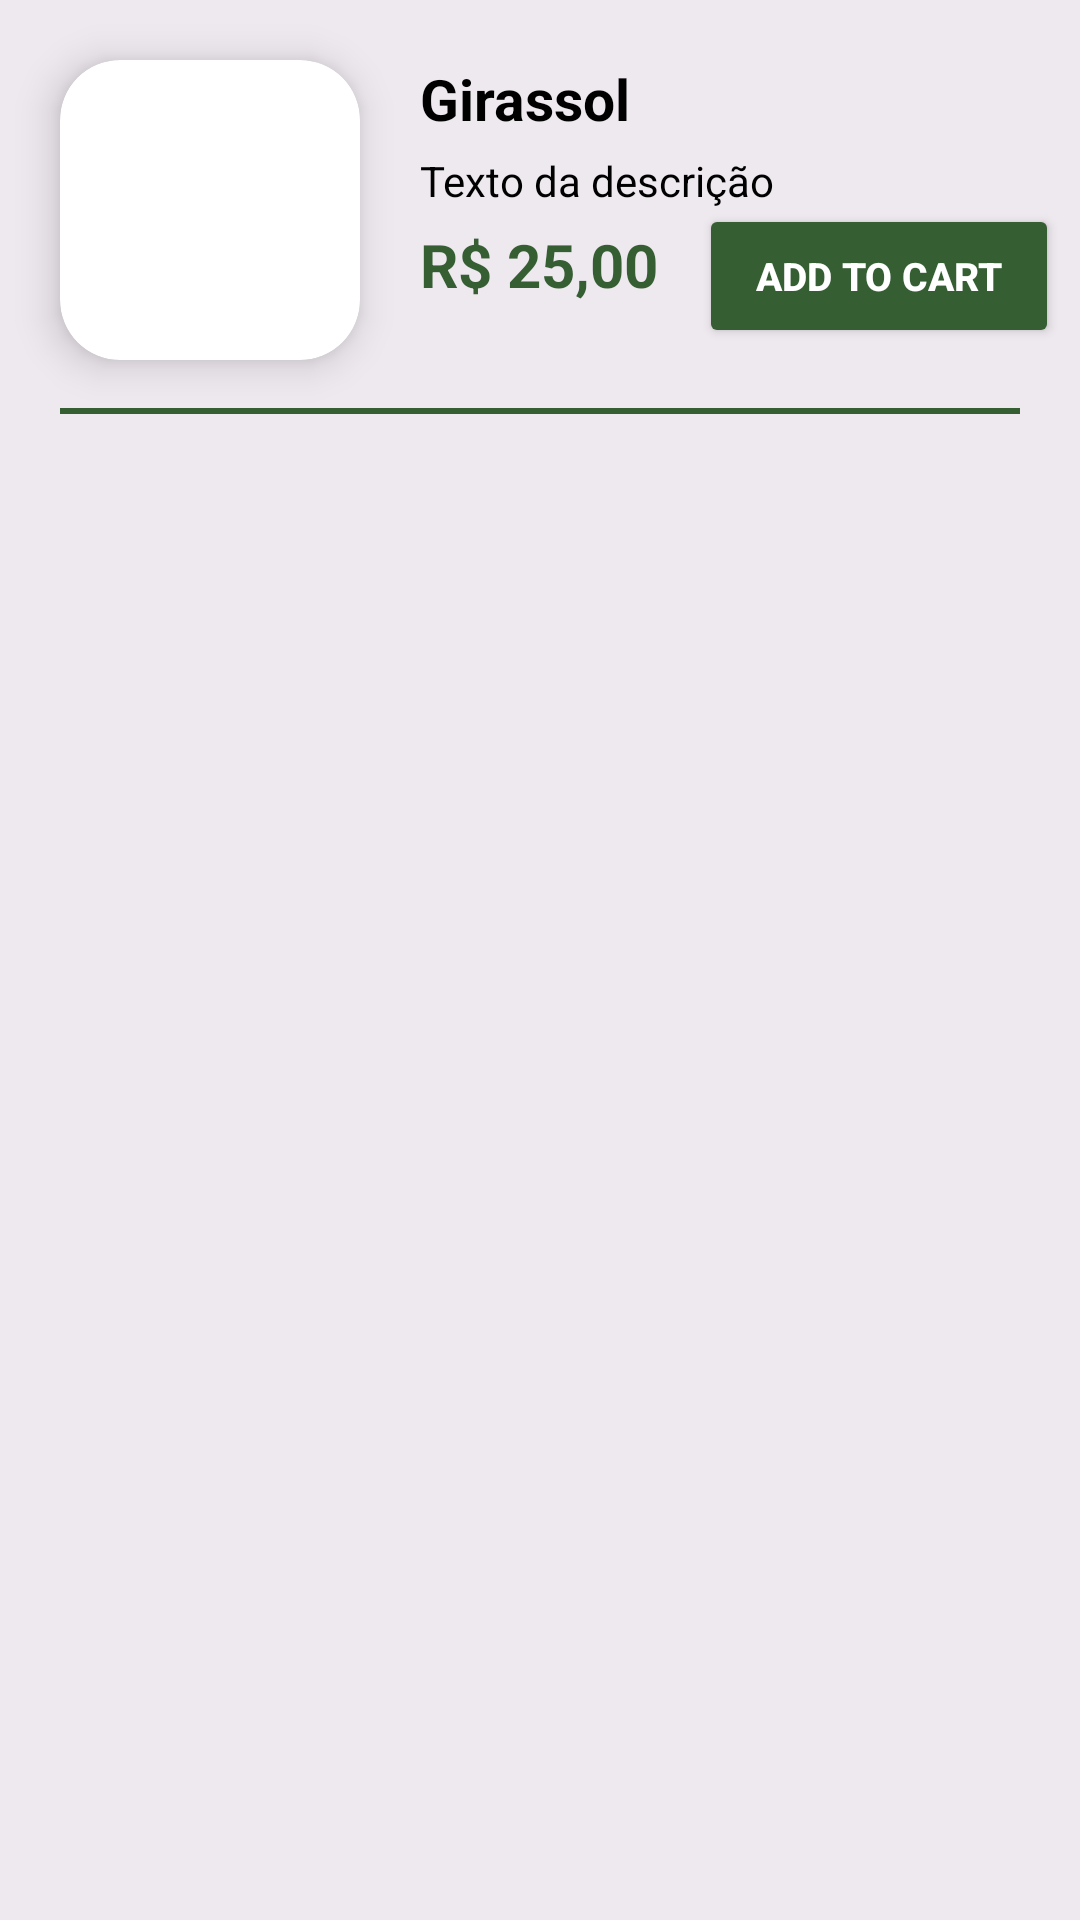

Write the Android layout XML for this screen, with the resource values it uses.
<!-- AndroidManifest.xml: application theme Theme.ECommerce -->
<!-- res/layout/product_item.xml -->
<?xml version="1.0" encoding="utf-8"?>
<androidx.constraintlayout.widget.ConstraintLayout xmlns:android="http://schemas.android.com/apk/res/android"
    android:layout_width="match_parent"
    android:layout_height="wrap_content"
    xmlns:app="http://schemas.android.com/apk/res-auto"
    android:background="@color/transparent"
    >




    <androidx.cardview.widget.CardView
        android:id="@+id/CardImg"
        android:layout_width="100dp"
        android:layout_height="100dp"
        app:cardBackgroundColor="@color/white"
        app:cardCornerRadius="20dp"
        app:cardElevation="8dp"
        android:layout_margin="20dp"
        app:layout_constraintTop_toTopOf="parent"
        app:layout_constraintStart_toStartOf="parent">

        <ImageView
        android:id="@+id/imgplant"
        android:layout_width="100dp"
        android:layout_height="80dp"
        android:scaleType="centerInside"
        android:layout_gravity="center"
            />

    </androidx.cardview.widget.CardView>

    <TextView
        android:id="@+id/txtImg"
        android:layout_width="wrap_content"
        android:layout_height="wrap_content"
        android:text="Girassol"
        android:textSize="19sp"
        android:textColor="@color/black"
        android:textStyle="bold"
        app:layout_constraintTop_toTopOf="parent"
        app:layout_constraintStart_toEndOf="@id/CardImg"
        android:layout_margin="20dp"/>

    <TextView
        android:id="@+id/descImg"
        android:layout_width="match_parent"
        android:layout_height="wrap_content"
        android:text="Texto da descrição"
        android:textSize="14sp"
        android:textColor="@color/black"
        android:textStyle="normal"
        app:layout_constraintTop_toBottomOf="@id/txtImg"
        app:layout_constraintStart_toEndOf="@id/CardImg"
        app:layout_constraintEnd_toEndOf="parent"
        android:layout_marginStart="140dp"
        android:layout_marginEnd="10dp"
        android:layout_marginVertical="5dp"
        />

    <TextView
        android:id="@+id/txtPreco"
        android:layout_width="wrap_content"
        android:layout_height="wrap_content"
        android:text="R$ 25,00"
        android:textSize="20sp"
        android:textStyle="bold"
        android:textColor="@color/grin"
        app:layout_constraintTop_toBottomOf="@id/descImg"
        app:layout_constraintStart_toEndOf="@id/CardImg"
        android:layout_marginStart="20dp"
        android:layout_marginVertical="5dp"
        />

    <Button
        android:id="@+id/button_addproduto"
        android:layout_width="120dp"
        android:layout_height="wrap_content"
        android:backgroundTint="@color/grin"
        android:text="Add to Cart"
        android:textColor="@color/white"
        android:textSize="13sp"
        android:textStyle="bold"
        android:layout_marginTop="-2dp"
        android:layout_marginEnd="-7dp"
        app:layout_constraintEnd_toEndOf="parent"
        app:layout_constraintStart_toEndOf="@id/txtPreco"
        app:layout_constraintTop_toBottomOf="@id/descImg"
        />

    <View
        android:layout_width="match_parent"
        android:layout_height="2dp"
        app:layout_constraintTop_toBottomOf="@id/button_addproduto"
        app:layout_constraintStart_toStartOf="parent"
        app:layout_constraintEnd_toEndOf="parent"
        android:layout_margin="20dp"
        android:background="@color/grin"
        />

</androidx.constraintlayout.widget.ConstraintLayout>
<!-- resources referenced by this layout -->
<resources>
  <color name="black">#FF000000</color>
  <color name="grin">#355e33</color>
  <color name="transparent">#10000000</color>
  <color name="white">#FFFFFFFF</color>
  <style name="Theme.ECommerce" parent="Base.Theme.ECommerce" />
  <style name="Base.Theme.ECommerce" parent="Theme.Material3.DayNight.NoActionBar">
          <item name="android:statusBarColor">@color/black</item>
          <item name="colorPrimaryVariant">@color/black</item>
          <item name="colorOnPrimary">@color/white</item>
          <item name="colorPrimary">@color/black</item>
      </style>
</resources>
